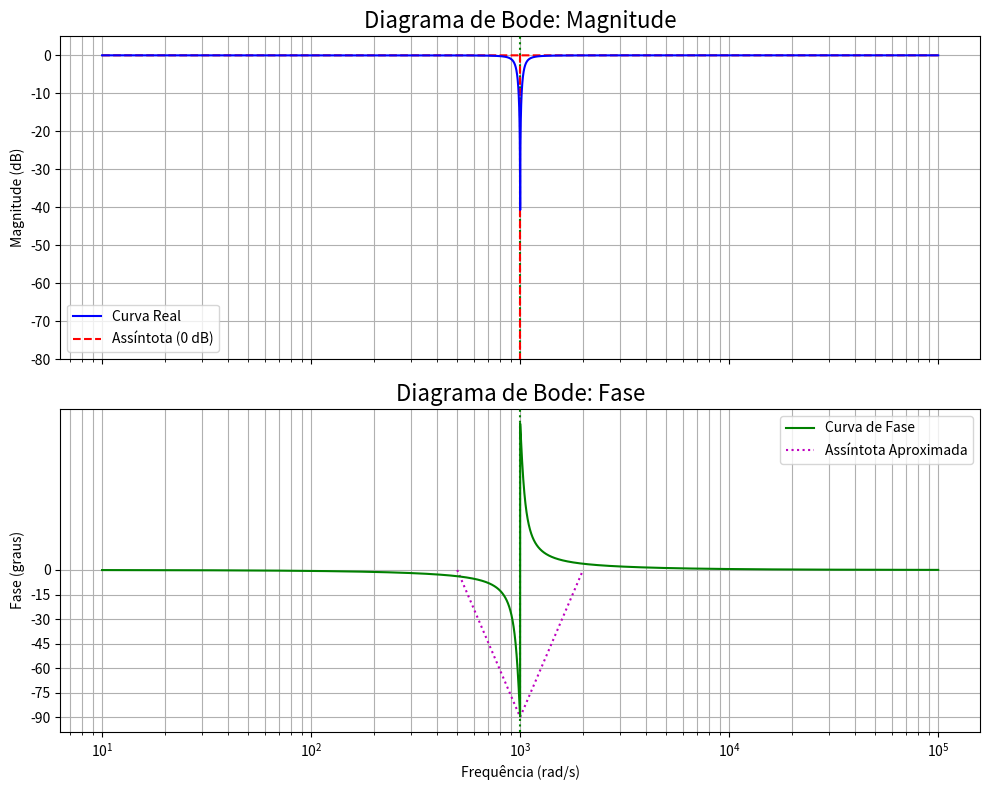

Source code (Python):
import numpy as np
import scipy.signal as sig
import matplotlib.pyplot as plt

# --- 1. Definição da Função de Transferência ---
# H(s) = (s^2 + 1.000.000) / (s^2 + 100s + 1.000.000)
num = [1, 0, 1000000]
den = [1, 100, 1000000]
sistema = sig.TransferFunction(num, den)

# Frequência de corte (natural) e do notch
w_c = 1000

# --- 2. Cálculo da Resposta em Frequência ---
# Gera um range de frequências em escala logarítmica
# Aumentamos os pontos para capturar bem o "notch"
frequencias = np.logspace(1, 5, 10000)
w, mag, phase = sig.bode(sistema, frequencias)

# --- 3. Plotagem do Diagrama de Bode ---
fig, (ax1, ax2) = plt.subplots(2, 1, figsize=(10, 8), sharex=True) # sharex para alinhar os eixos x

# --- Gráfico de Magnitude ---
ax1.semilogx(w, mag, color='blue', label='Curva Real', zorder=5)
ax1.set_title('Diagrama de Bode: Magnitude', fontsize=16)
ax1.set_ylabel('Magnitude (dB)')
ax1.grid(True, which='both')
ax1.set_ylim(-80, 5) # Ajusta o limite de y para ver o notch e as assíntotas

# --- Plotando as Assíntotas de Magnitude ---
# A assíntota é 0 dB, mas com uma indicação do notch infinito.
ax1.plot(w, np.zeros_like(w), 'r--', label='Assíntota (0 dB)', zorder=4)
# Desenhamos uma linha vertical para representar o notch ideal (-inf dB)
ax1.plot([w_c, w_c], [0, -80], 'r--', zorder=4)
ax1.legend()


# --- Gráfico de Fase ---
ax2.semilogx(w, phase, color='green', label='Curva de Fase', zorder=5)
ax2.set_title('Diagrama de Bode: Fase', fontsize=16)
ax2.set_xlabel('Frequência (rad/s)')
ax2.set_ylabel('Fase (graus)')
ax2.grid(True, which='both')
ax2.set_yticks(np.arange(0, -100, -15)) # Melhora a visualização dos graus

# --- Plotando a Assíntota de Fase (Aproximação em "V") ---
# Pontos da assíntota: (início, vale, fim)
# O "vale" ocorre em w_c. O início e fim podem ser uma década antes/depois,
# ou ajustados para melhor visualização. Vamos usar 500 rad/s e 2000 rad/s.
w_asym_phase = [500, w_c, 2000]
phase_asym = [0, -90, 0]
ax2.plot(w_asym_phase, phase_asym, 'm:', label='Assíntota Aproximada', zorder=4)
ax2.legend()

# Marca a frequência do notch em ambos os gráficos
ax1.axvline(w_c, color='g', linestyle=':', label=f'ω = {w_c} rad/s', zorder=3)
ax2.axvline(w_c, color='g', linestyle=':', zorder=3)


plt.tight_layout() # Ajusta o espaçamento entre os gráficos
plt.show()